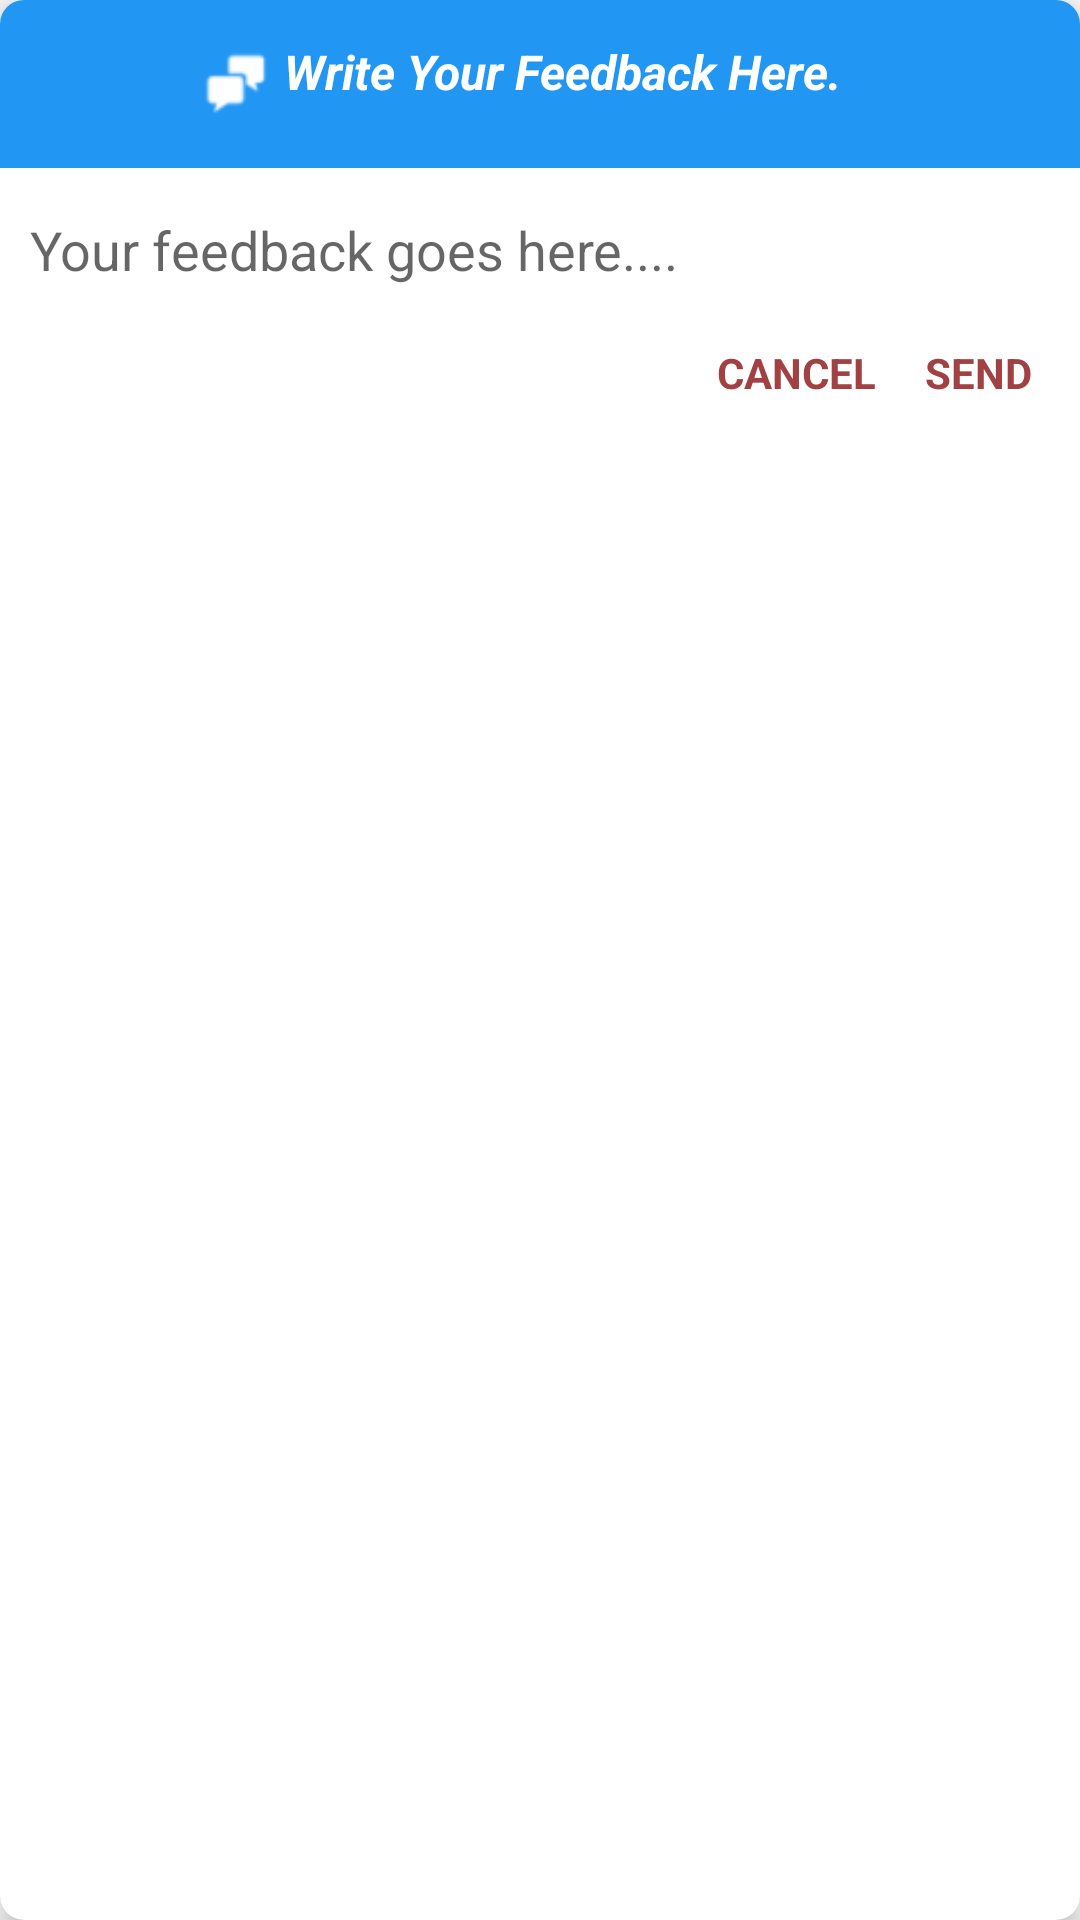

Produce the Android XML layout that renders to this screen, including the resource entries it uses.
<!-- AndroidManifest.xml: application theme AppTheme -->
<!-- res/layout/fragment_feed_back_fragment.xml -->
<android.support.v7.widget.CardView
    xmlns:android="http://schemas.android.com/apk/res/android"
    xmlns:tools="http://schemas.android.com/tools"
    android:layout_width="wrap_content"
    android:layout_height="wrap_content"
    xmlns:app="http://schemas.android.com/apk/res-auto"
    tools:context="com.dipoletech.nigeriansocietyofengineers.FeedBackFragment"
    xmlns:card_view="http://schemas.android.com/apk/res-auto"
    card_view:cardCornerRadius="8dp"
    android:elevation="5dp"
    app:cardElevation="5dp"
    android:background="@android:color/background_light">

    <RelativeLayout
        android:layout_width="match_parent"
        android:layout_height="match_parent"
        android:isScrollContainer="false">

        
        <android.support.v7.widget.Toolbar
            android:id="@+id/tofs_toolbar"
            android:layout_width="match_parent"
            android:layout_height="?attr/actionBarSize"
            android:background="?attr/colorPrimary"
            style="@style/ThemeOverlay.AppCompat.Dark.ActionBar"
            app:popupTheme="@style/AppTheme.PopupOverlay"
            android:layout_alignParentTop="true"
            android:isScrollContainer="false">

            <RelativeLayout
                android:layout_width="match_parent"
                android:layout_height="match_parent">

                <TextView
                    android:layout_width="wrap_content"
                    android:layout_height="wrap_content"
                    android:text="@string/write_feed_back"
                    android:paddingBottom="8dp"
                    android:textSize="16sp"
                    android:textColor="@android:color/white"
                    android:textStyle="bold|italic"
                    android:id="@+id/textView18"
                    android:layout_centerVertical="true"
                    android:layout_centerHorizontal="true" />

                <ImageView
                    android:layout_width="wrap_content"
                    android:layout_height="wrap_content"
                    android:id="@+id/imageView"
                    android:tint="@android:color/white"
                    android:src="@drawable/ic_action_dialog"
                    android:layout_alignBottom="@+id/textView18"
                    android:layout_toLeftOf="@+id/textView18"
                    android:layout_toStartOf="@+id/textView18"
                    android:contentDescription="@string/image" />


            </RelativeLayout>
        </android.support.v7.widget.Toolbar>

        <EditText
            android:layout_width="match_parent"
            android:layout_height="wrap_content"
            android:id="@+id/feedBackText"
            android:textColor="@android:color/holo_blue_dark"
            android:layout_below="@+id/tofs_toolbar"
            android:layout_centerHorizontal="true"
            android:layout_marginTop="10dp"
            android:layout_marginRight="5dp"
            android:layout_marginLeft="5dp"
            android:isScrollContainer="true"
            android:padding="5dp"
            android:hint="@string/feedback_hint"
            android:background="@android:color/background_light"
            android:typeface="sans"
            android:inputType="textMultiLine"
            android:overScrollMode="ifContentScrolls"
            android:maxHeight="400dp"/>

        <LinearLayout
            android:layout_width="match_parent"
            android:layout_height="wrap_content"
            android:isScrollContainer="false"
            android:layout_below="@+id/feedBackText"
            android:gravity="right"
            android:keepScreenOn="true"
            android:orientation="horizontal"
            android:overScrollMode="never">

            <Button
                style="?android:attr/buttonStyleSmall"
                android:layout_width="wrap_content"
                android:layout_height="wrap_content"
                android:text="@string/cancel"
                android:background="@android:color/transparent"
                android:id="@+id/feedBackCancelButton"
                android:textColor="#a14144"
                android:typeface="sans"
                android:textStyle="bold"
                android:layout_marginRight="10dp" />

            <Button
                style="?android:attr/buttonStyleSmall"
                android:layout_width="wrap_content"
                android:layout_height="wrap_content"
                android:text="@string/send"
                android:background="@android:color/transparent"
                android:id="@+id/feedBackSendButton"
                android:textColor="#a14144"
                android:textStyle="bold"
                android:typeface="sans"
                android:layout_marginRight="10dp" />

        </LinearLayout>




    </RelativeLayout>


</android.support.v7.widget.CardView>
<!-- resources referenced by this layout -->
<resources>
  <!-- drawable ic_action_dialog: png bitmap (drawable-tvdpi, 545 bytes) -->
  <string name="cancel">Cancel</string>
  <string name="feedback_hint">Your feedback goes here....</string>
  <string name="image">Image</string>
  <string name="send">Send</string>
  <string name="write_feed_back">Write Your Feedback Here.</string>
  <style name="AppTheme.PopupOverlay" parent="ThemeOverlay.AppCompat.Light" />
  <style name="AppTheme" parent="Theme.AppCompat.Light.DarkActionBar">
          
          <item name="colorPrimary">@color/colorPrimary</item>
          <item name="colorPrimaryDark">@color/colorPrimaryDark</item>
          <item name="colorAccent">@color/colorAccent</item>
      </style>
  <color name="colorPrimary">#2196f3</color>
  <color name="colorPrimaryDark">#1976d2</color>
  <color name="colorAccent">#FF4081</color>
</resources>
